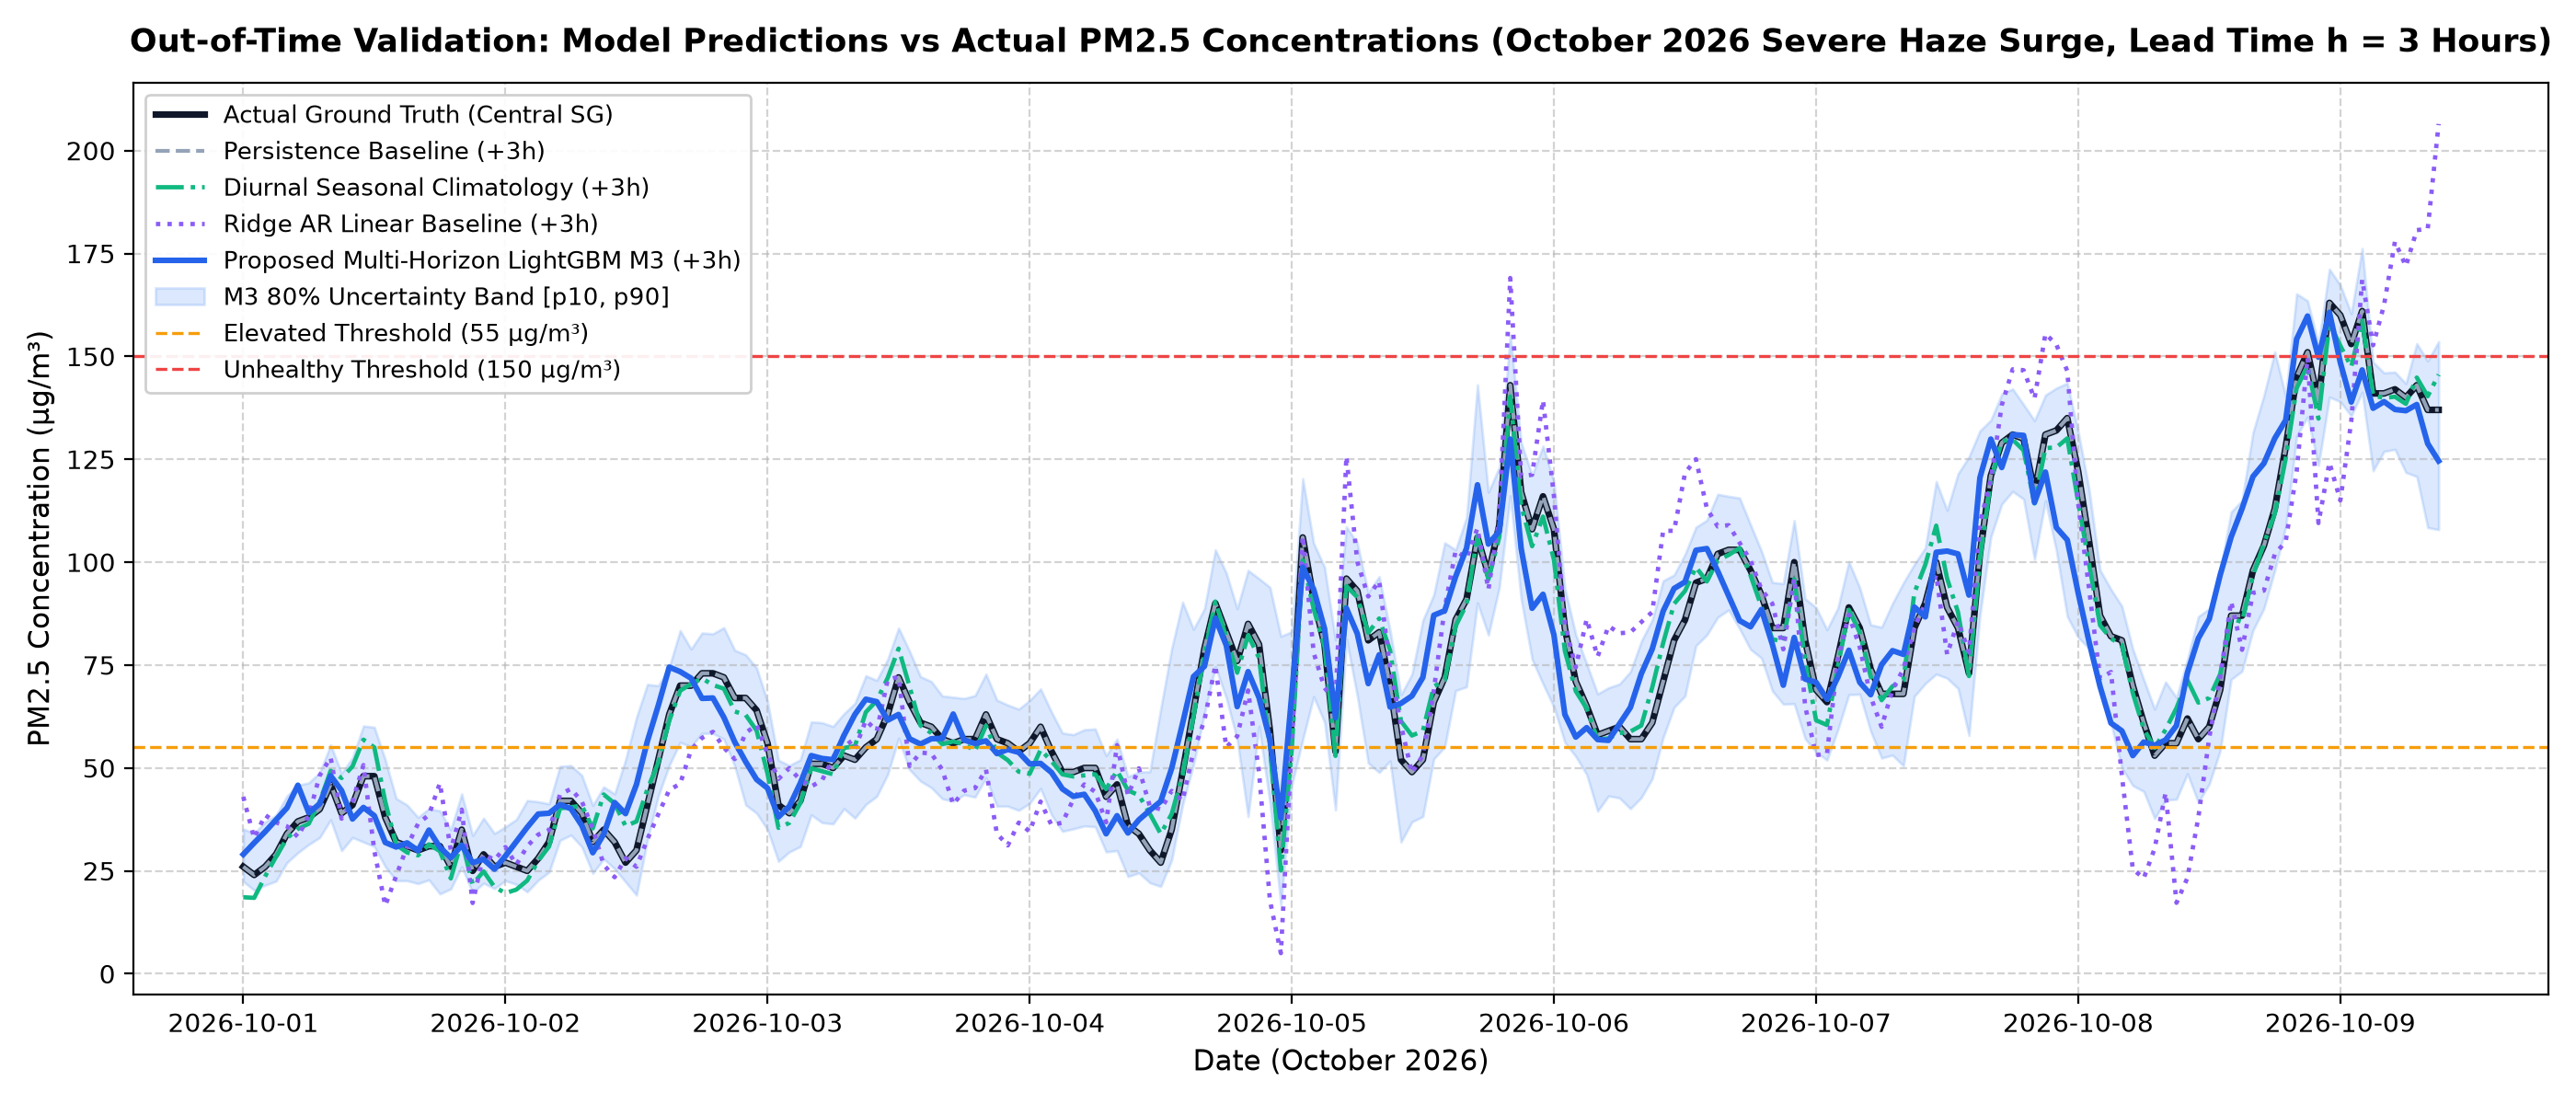

Source data for this figure (header and first rows):
timestamp, actual_pm25, persistence, diurnal_climatology, ridge_ar, lgbm_m3_physics, lgbm_p10, lgbm_p90
2026-10-01 00:00:00+08:00, 26, 26, 18.59, 43, 29.0, 22.4, 35.2
2026-10-01 01:00:00+08:00, 24, 24, 18.44, 32.94, 31.8, 20.3, 34.1
2026-10-01 02:00:00+08:00, 26, 26, 23.66, 38.55, 34.5, 21.5, 36.9
2026-10-01 03:00:00+08:00, 29, 29, 28.44, 36.77, 37.4, 22.5, 38.5
2026-10-01 04:00:00+08:00, 34, 34, 32.93, 35.82, 40.3, 27.0, 43.2
2026-10-01 05:00:00+08:00, 37, 37, 35.2, 33.27, 45.8, 29.4, 45.8
2026-10-01 06:00:00+08:00, 38, 38, 36.46, 38.46, 39.1, 31.4, 46.4
2026-10-01 07:00:00+08:00, 40, 40, 41.85, 48.19, 41.3, 33.1, 48.9
2026-10-01 08:00:00+08:00, 46, 46, 49.32, 52.52, 48.1, 37.4, 55.6
2026-10-01 09:00:00+08:00, 39, 39, 47.56, 37.67, 44.5, 29.9, 48.7
2026-10-01 10:00:00+08:00, 41, 41, 50.37, 41.9, 37.6, 33.1, 52.5
2026-10-01 11:00:00+08:00, 48, 48, 56.88, 50.69, 40.4, 32.0, 60.2
2026-10-01 12:00:00+08:00, 48, 48, 55.0, 29.83, 38.4, 30.9, 59.9
2026-10-01 13:00:00+08:00, 38, 38, 41.8, 16.55, 31.9, 26.0, 52.0
2026-10-01 14:00:00+08:00, 32, 32, 31.32, 23.78, 30.8, 22.6, 42.6
2026-10-01 15:00:00+08:00, 31, 31, 29.46, 30.92, 31.8, 22.6, 41.0
2026-10-01 16:00:00+08:00, 30, 30, 28.76, 36.45, 29.9, 21.9, 38.0
2026-10-01 17:00:00+08:00, 31, 31, 31.44, 38.62, 34.9, 22.8, 40.1
2026-10-01 18:00:00+08:00, 31, 31, 29.78, 46.31, 30.7, 19.4, 39.6
2026-10-01 19:00:00+08:00, 26, 26, 23.15, 30.11, 28.2, 20.6, 35.0
2026-10-01 20:00:00+08:00, 35, 35, 32.27, 39.88, 31.2, 26.0, 43.7
2026-10-01 21:00:00+08:00, 25, 25, 21.73, 17.18, 27.0, 19.7, 33.6
2026-10-01 22:00:00+08:00, 29, 29, 24.88, 29.1, 27.8, 22.0, 37.8
2026-10-01 23:00:00+08:00, 26, 26, 21.07, 27.65, 25.4, 20.7, 34.1
2026-10-02 00:00:00+08:00, 27, 27, 19.59, 30.79, 28.6, 22.6, 35.7
2026-10-02 01:00:00+08:00, 26, 26, 20.44, 26.49, 32.1, 21.7, 37.5
2026-10-02 02:00:00+08:00, 25, 25, 22.66, 30.99, 35.6, 19.9, 42.1
2026-10-02 03:00:00+08:00, 28, 28, 27.44, 33.8, 38.8, 22.7, 41.8
2026-10-02 04:00:00+08:00, 32, 32, 30.93, 34.91, 39.0, 24.7, 41.3
2026-10-02 05:00:00+08:00, 42, 42, 40.2, 43.56, 41.1, 32.4, 50.4
2026-10-02 06:00:00+08:00, 42, 42, 40.46, 44.92, 40.1, 33.7, 50.6
2026-10-02 07:00:00+08:00, 39, 39, 40.85, 41.84, 36.0, 30.8, 48.2
2026-10-02 08:00:00+08:00, 32, 32, 35.32, 35.18, 29.4, 24.4, 40.9
2026-10-02 09:00:00+08:00, 35, 35, 43.56, 26.46, 33.9, 27.9, 45.4
2026-10-02 10:00:00+08:00, 32, 32, 41.37, 23.45, 41.6, 25.5, 43.7
2026-10-02 11:00:00+08:00, 27, 27, 35.88, 28.08, 38.9, 22.3, 52.0
2026-10-02 12:00:00+08:00, 30, 30, 37.0, 25.99, 46.0, 19.1, 62.3
2026-10-02 13:00:00+08:00, 41, 41, 44.8, 32.69, 56.5, 32.5, 70.3
2026-10-02 14:00:00+08:00, 52, 52, 51.32, 38.76, 65.2, 43.2, 70.0
2026-10-02 15:00:00+08:00, 63, 63, 61.46, 44.66, 74.5, 50.6, 74.5
2026-10-02 16:00:00+08:00, 70, 70, 68.76, 46.14, 73.4, 56.2, 83.4
2026-10-02 17:00:00+08:00, 70, 70, 70.44, 54.4, 71.8, 55.2, 78.9
2026-10-02 18:00:00+08:00, 73, 73, 71.78, 57.31, 66.9, 58.4, 82.8
2026-10-02 19:00:00+08:00, 73, 73, 70.15, 58.78, 67.0, 58.4, 82.6
2026-10-02 20:00:00+08:00, 72, 72, 69.27, 54.96, 62.3, 57.0, 84.1
2026-10-02 21:00:00+08:00, 67, 67, 63.73, 52.15, 56.3, 50.4, 78.6
2026-10-02 22:00:00+08:00, 67, 67, 62.88, 58.52, 51.5, 41.0, 77.5
2026-10-02 23:00:00+08:00, 64, 64, 59.08, 60.45, 47.2, 39.0, 74.3
2026-10-03 00:00:00+08:00, 56, 56, 48.59, 53.39, 45.1, 35.0, 66.1
2026-10-03 01:00:00+08:00, 41, 41, 35.44, 47.32, 38.1, 27.3, 51.9
2026-10-03 02:00:00+08:00, 39, 39, 36.66, 49.97, 40.7, 29.6, 50.6
2026-10-03 03:00:00+08:00, 42, 42, 41.44, 47.08, 46.3, 30.9, 52.0
2026-10-03 04:00:00+08:00, 51, 51, 49.93, 45.5, 53.0, 38.6, 61.2
2026-10-03 05:00:00+08:00, 51, 51, 49.2, 47.02, 52.3, 36.7, 61.0
2026-10-03 06:00:00+08:00, 50, 50, 48.46, 52.41, 52.0, 36.4, 60.1
2026-10-03 07:00:00+08:00, 53, 53, 54.85, 58.12, 57.9, 40.1, 63.2
2026-10-03 08:00:00+08:00, 52, 52, 55.32, 54.52, 63.0, 37.8, 65.7
2026-10-03 09:00:00+08:00, 55, 55, 63.56, 61.6, 66.7, 41.1, 72.4
2026-10-03 10:00:00+08:00, 57, 57, 66.37, 58.97, 66.1, 43.1, 71.3
2026-10-03 11:00:00+08:00, 63, 63, 71.88, 71.4, 61.6, 48.4, 76.4
... 142 more rows
